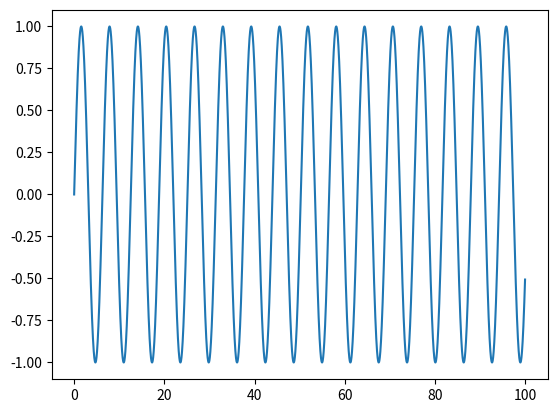

The matplotlib source for this figure:
print("Hello, world!")

import matplotlib.pyplot as plt
import numpy as np

def generate_sin(time: np.ndarray):
    return np.sin(time)

time = np.linspace(0, 100, 10**5)
value = generate_sin(time)
plt.plot(time, value)
plt.show()